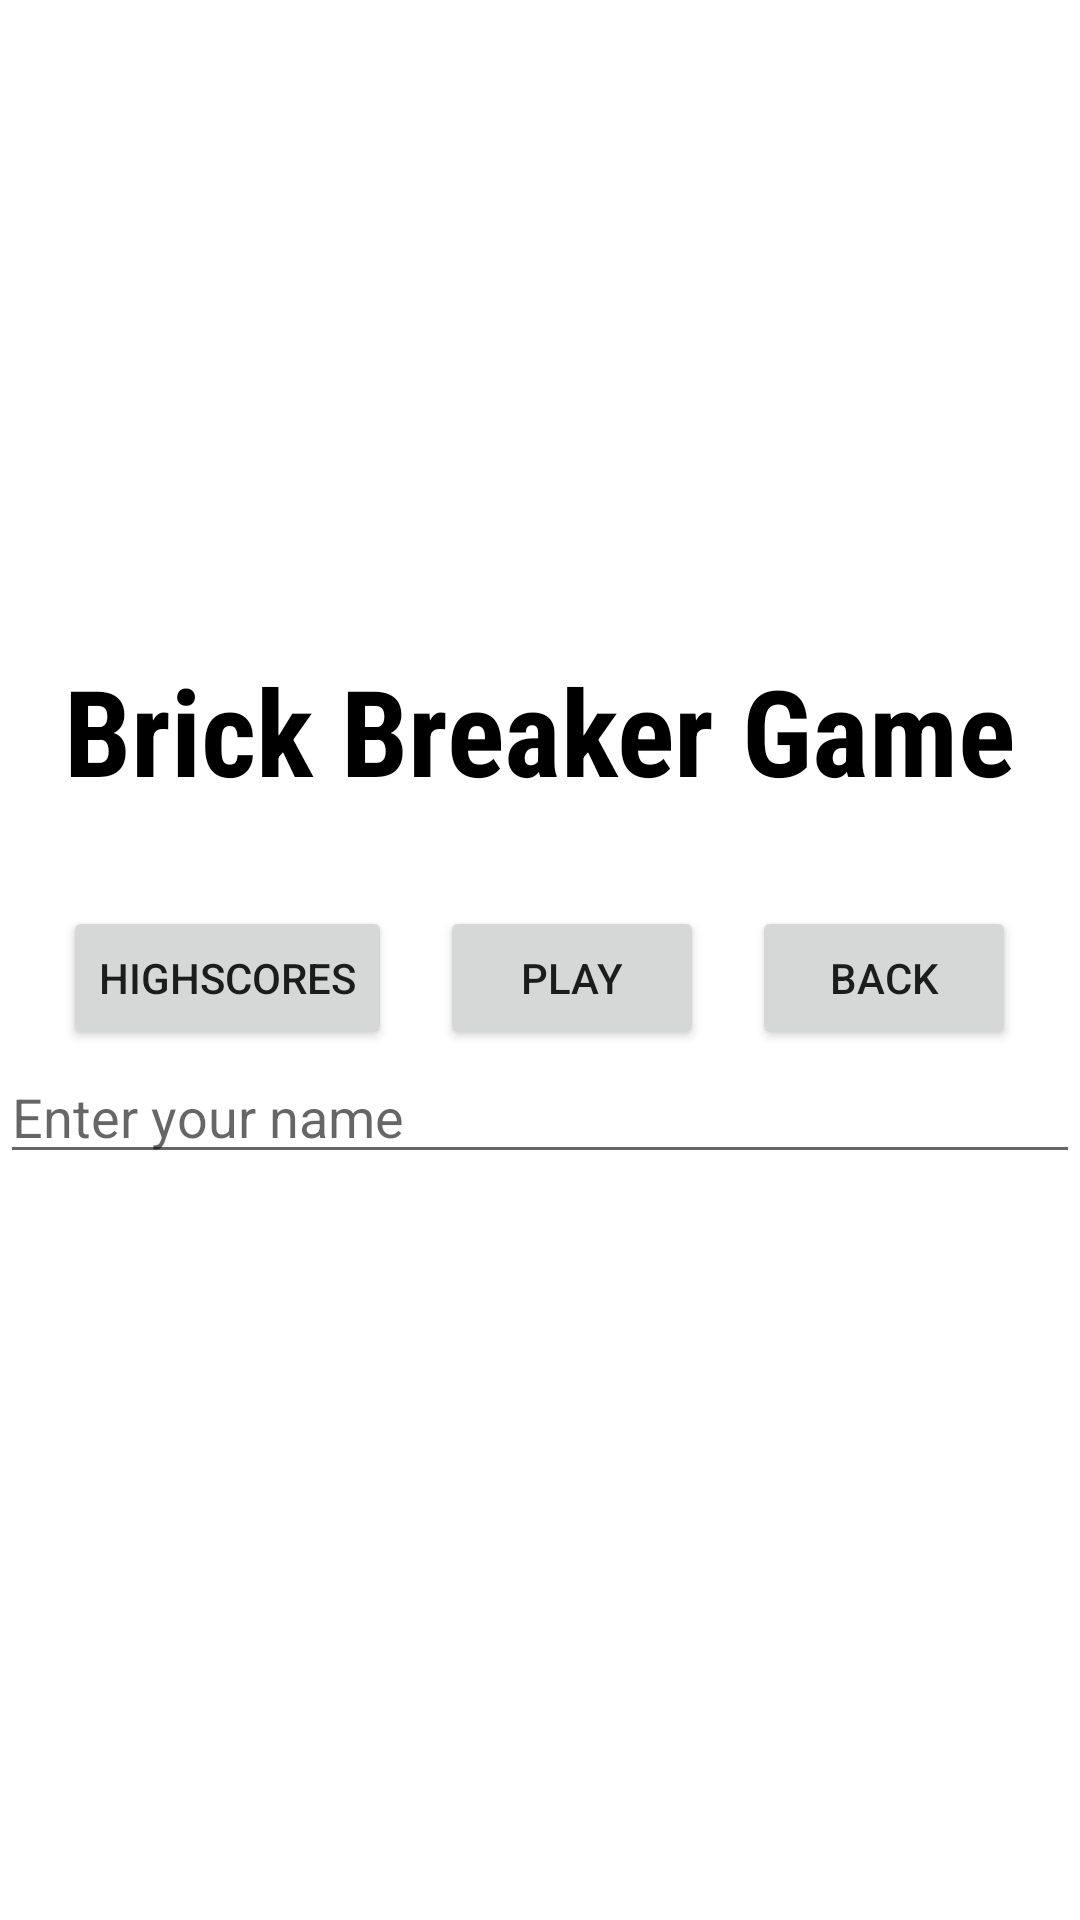

This screen was rendered from an Android layout file. Write that file and the resources it references.
<!-- AndroidManifest.xml: application theme Theme.BrickBreakerGame -->
<!-- res/layout/activity_main.xml -->
<?xml version="1.0" encoding="utf-8"?>
<LinearLayout xmlns:android="http://schemas.android.com/apk/res/android"
    android:orientation="vertical"
    android:layout_width="match_parent"
    android:layout_height="match_parent"
    android:gravity="center">

    
    <TextView
        android:id="@+id/heading"
        android:layout_width="wrap_content"
        android:layout_height="wrap_content"
        android:text="Brick Breaker Game"
        android:textSize="40sp"
        android:textColor="@android:color/black"
        android:layout_marginBottom="32dp"
        android:fontFamily="sans-serif-condensed"
        android:textStyle="bold"/>


    
    <LinearLayout
        android:layout_width="wrap_content"
        android:layout_height="wrap_content"
        android:orientation="horizontal">

        
        <Button
            android:id="@+id/highScoresButton"
            android:layout_width="wrap_content"
            android:layout_height="wrap_content"
            android:text="HighScores"/>

        
        <Button
            android:id="@+id/playButton"
            android:layout_width="wrap_content"
            android:layout_height="wrap_content"
            android:text="Play"
            android:layout_marginLeft="16dp"/>

        
        <Button
            android:id="@+id/backButton"
            android:layout_width="wrap_content"
            android:layout_height="wrap_content"
            android:text="Back"
            android:layout_marginLeft="16dp"/>


    </LinearLayout>

    
    <EditText
        android:id="@+id/nameField"
        android:layout_width="match_parent"
        android:layout_height="wrap_content"
        android:hint="Enter your name"
        android:inputType="text"/>

    
    <LinearLayout
        android:id="@+id/panel"
        android:layout_width="match_parent"
        android:layout_height="wrap_content"
        android:orientation="vertical"
        android:layout_marginTop="32dp"/>

</LinearLayout>
<!-- resources referenced by this layout -->
<resources>
  <style name="Theme.BrickBreakerGame" parent="Theme.MaterialComponents.DayNight.DarkActionBar">
          
          <item name="colorPrimary">@color/purple_500</item>
          <item name="colorPrimaryVariant">@color/purple_700</item>
          <item name="colorOnPrimary">@color/white</item>
          
          <item name="colorSecondary">@color/teal_200</item>
          <item name="colorSecondaryVariant">@color/teal_700</item>
          <item name="colorOnSecondary">@color/black</item>
          
          <item name="android:statusBarColor">?attr/colorPrimaryVariant</item>
          
      </style>
  <!-- not gathered from this repository: default colours our renderer supplied (Android Studio template values) -->
  <color name="purple_500">#FF6200EE</color>
  <color name="purple_700">#FF3700B3</color>
  <color name="teal_200">#FF03DAC5</color>
  <color name="teal_700">#FF018786</color>
  <color name="black">#FF000000</color>
  <color name="white">#FFFFFFFF</color>
</resources>
